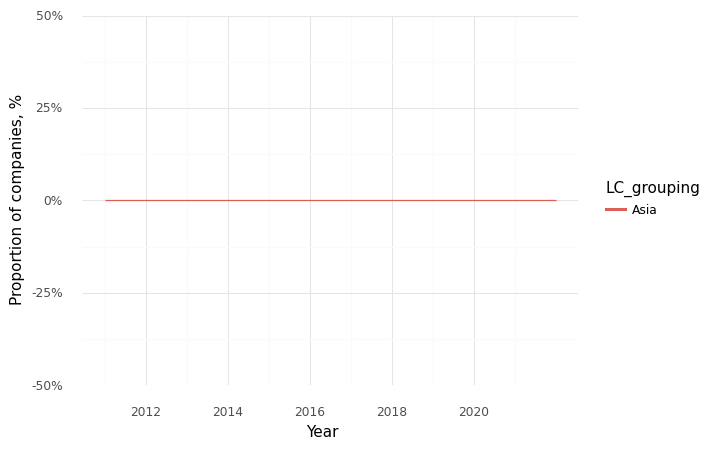

Source data for this figure (header and first rows):
, Year, LC_grouping, Climate, Health, Intersection
0, 2011, Asia, 0.0, 1.0, 0.0
1, 2012, Asia, 0.0, 1.0, 0.0
2, 2013, Asia, 0.0, 1.0, 0.0
3, 2014, Asia, 0.0, 1.0, 0.0
4, 2015, Asia, 0.0, 1.0, 0.0
5, 2016, Asia, 0.0, 1.0, 0.0
6, 2017, Asia, 0.0, 1.0, 0.0
7, 2018, Asia, 0.0, 1.0, 0.0
8, 2019, Asia, 0.0, 1.0, 0.0
9, 2020, Asia, 0.0, 1.0, 0.0
10, 2021, Asia, 0.36, 0.82, 0.0
11, 2022, Asia, 0.17, 0.75, 0.0
